Run: headless pygame with SDL's dummy video driver; simulated clock (each Clock.tick advances the game by its frame time, no real sleeping); random seed 0; keys injected as events and as key.get_pressed() state; mouse plan: one left click at the window centre at the start of phase 2, then a move to the lower-right quarter at the start of phase 3.
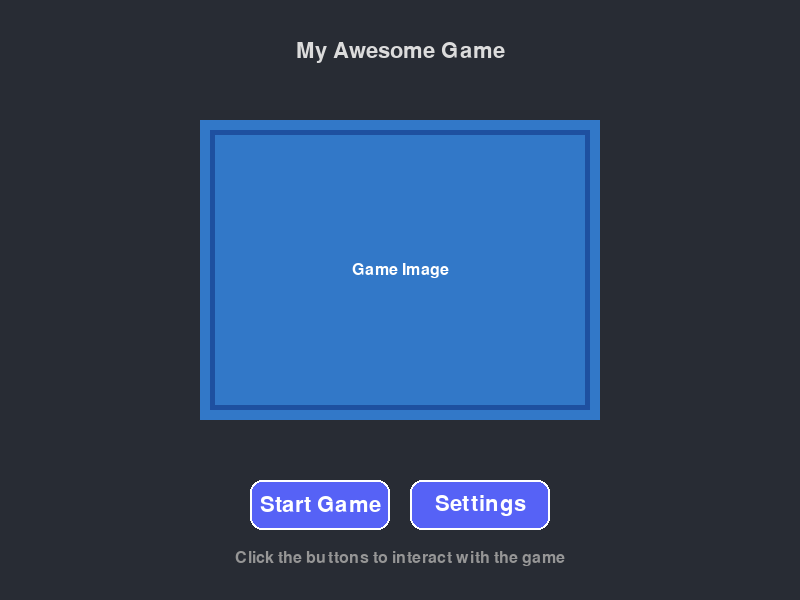
Frame 1 of 4 · flips 1–60 · no input
Frame 2 of 4 · flips 61–180 · clicked the window centre · tapped SPACE, RETURN · held RIGHT (→), D · screen unchanged from frame 1, image omitted
Frame 3 of 4 · flips 181–300 · moved the mouse to the lower-right quarter · held DOWN (↓), S · screen unchanged from frame 2, image omitted
Frame 4 of 4 · flips 301–420 · held LEFT (←), A, UP (↑), W · screen unchanged from frame 3, image omitted

The pygame program that drew these frames:

import pygame
import sys
import os

# Initialize pygame
pygame.init()

# Screen dimensions
WIDTH, HEIGHT = 800, 600
screen = pygame.display.set_mode((WIDTH, HEIGHT))
pygame.display.set_caption("Game Interface")

# Colors
BACKGROUND = (40, 44, 52)
BUTTON_COLOR = (86, 98, 246)
BUTTON_HOVER = (108, 119, 252)
BUTTON_TEXT = (255, 255, 255)
TEXT_COLOR = (220, 220, 220)

# Font
font = pygame.font.SysFont("Arial", 32)
small_font = pygame.font.SysFont("Arial", 24)

# Create a sample image (in a real game, you would load your own image)
# For demonstration, we'll create a placeholder image
image_surface = pygame.Surface((400, 300))
image_surface.fill((50, 120, 200))
pygame.draw.rect(image_surface, (30, 80, 160), (10, 10, 380, 280), 5)
text = small_font.render("Game Image", True, (255, 255, 255))
text_rect = text.get_rect(center=(200, 150))
image_surface.blit(text, text_rect)

# Button class
class Button:
    def __init__(self, x, y, width, height, text):
        self.rect = pygame.Rect(x, y, width, height)
        self.text = text
        self.is_hovered = False
        
    def draw(self, surface):
        color = BUTTON_HOVER if self.is_hovered else BUTTON_COLOR
        pygame.draw.rect(surface, color, self.rect, border_radius=12)
        pygame.draw.rect(surface, (255, 255, 255), self.rect, 2, border_radius=12)
        
        text_surf = font.render(self.text, True, BUTTON_TEXT)
        text_rect = text_surf.get_rect(center=self.rect.center)
        surface.blit(text_surf, text_rect)
        
    def check_hover(self, pos):
        self.is_hovered = self.rect.collidepoint(pos)
        
    def is_clicked(self, pos, event):
        if event.type == pygame.MOUSEBUTTONDOWN and event.button == 1:
            return self.rect.collidepoint(pos)
        return False

# Create buttons
button1 = Button(WIDTH//2 - 150, HEIGHT - 120, 140, 50, "Start Game")
button2 = Button(WIDTH//2 + 10, HEIGHT - 120, 140, 50, "Settings")

# Main game loop
clock = pygame.time.Clock()
running = True

while running:
    mouse_pos = pygame.mouse.get_pos()
    
    for event in pygame.event.get():
        if event.type == pygame.QUIT:
            running = False
            
        # Check for button clicks
        if button1.is_clicked(mouse_pos, event):
            print("Start Game button clicked!")
            
        if button2.is_clicked(mouse_pos, event):
            print("Settings button clicked!")
    
    # Update button hover states
    button1.check_hover(mouse_pos)
    button2.check_hover(mouse_pos)
    
    # Draw everything
    screen.fill(BACKGROUND)
    
    # Draw title
    title = font.render("My Awesome Game", True, TEXT_COLOR)
    screen.blit(title, (WIDTH//2 - title.get_width()//2, 40))
    
    # Draw image
    screen.blit(image_surface, (WIDTH//2 - image_surface.get_width()//2, 120))
    
    # Draw buttons
    button1.draw(screen)
    button2.draw(screen)
    
    # Draw footer text
    footer = small_font.render("Click the buttons to interact with the game", True, (150, 150, 150))
    screen.blit(footer, (WIDTH//2 - footer.get_width()//2, HEIGHT - 50))
    
    pygame.display.flip()
    clock.tick(60)

pygame.quit()
sys.exit()
